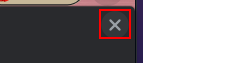
Task: Robotic Enterprise Framework
Workflow: LoginCloud

Step 1 [try]: click on the push button 'Close' in window 'Restore pages?' (chrome.exe)

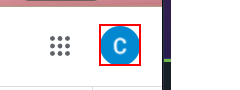
Step 2: find the image in window 'Input Data - Google Drive' (chrome.exe)

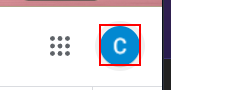
Step 3 [then]: click on the image in window 'Input Data - Google Drive' (chrome.exe)

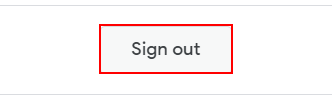
Step 4: click on the link 'Sign out' in window 'Input Data - Google Drive' (chrome.exe)

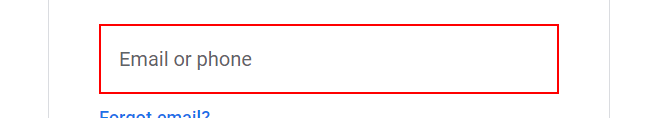
Step 5 [try]: type [in_Username] into the text box in window 'Google Drive: Sign-in' (chrome.exe)

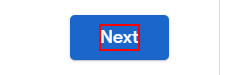
Step 6: click on the element in window 'Google Drive: Sign-in' (chrome.exe)

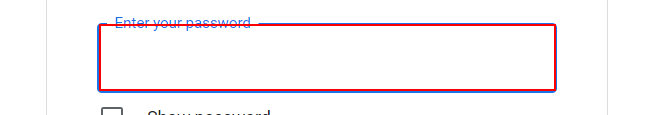
Step 7: type a value into the text box in window 'Google Drive: Sign-in' (chrome.exe)

Step 8: click on the element in window 'Google Drive: Sign-in' (chrome.exe) (same screen as step 6)

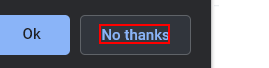
Step 9: click on the push button 'No thanks' (chrome.exe)

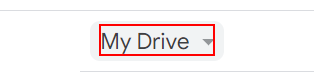
Step 10: find the element 'My Drive'

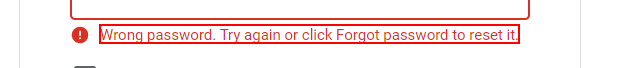
Step 11: find the element 'Wrong password. Try again or click Forgot password to reset it.'
